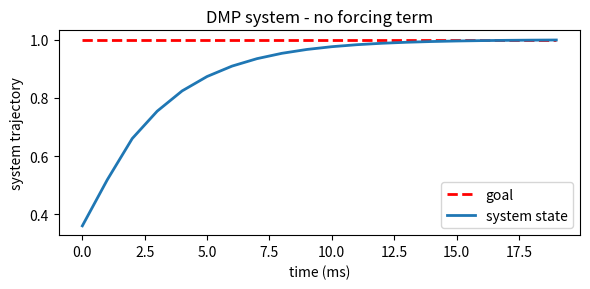
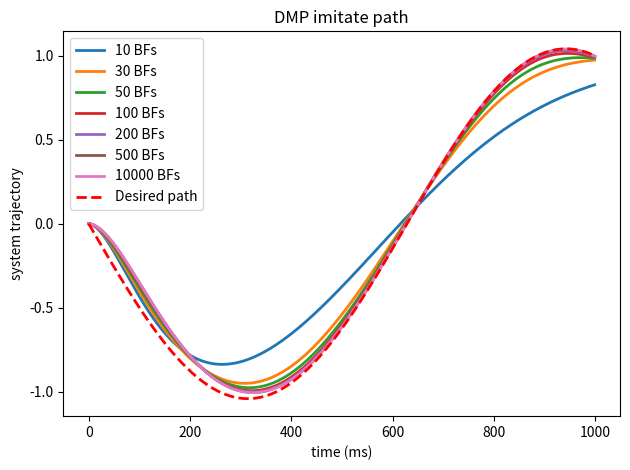

Here is the Python script that generated these plots, in order:
import numpy as np

class DMP_discrete_1D:

    def __init__(
        self,  n_bfs,n_dmps=1,dt=0.001,y0=0, goal=1, run_time = 1.0, w=None,ax=None, ay=None, by=None, **kwargs
    ):
        """
        n_dmps int: number of dynamic motor primitives
        n_bfs int: number of basis functions per DMP
        dt float: timestep for simulation
        y0 list: initial state of DMPs
        goal list: goal state of DMPs
        w list: tunable parameters, control amplitude of basis functions
        ay int: gain on attractor term y dynamics
        by int: gain on attractor term y dynamics
        """
        
        self.n_dmps = n_dmps
        self.n_bfs = n_bfs
        self.dt = dt
        self.y0 = np.array([y0]) if np.isscalar(y0) else np.array(y0)
        self.goal = np.array([goal]) if np.isscalar(goal) else np.array(goal)
        if w is None:
            # default is f = 0
            w = np.zeros((self.n_dmps, self.n_bfs))
        self.w = w

        self.ay = np.ones(n_dmps) * 24 if ay is None else ay  # Schaal 2012
        self.by = self.ay / 4 if by is None else by  # Schaal 2012
        self.run_time = run_time
        self.timesteps = int(self.run_time / self.dt)
        self.ax = 1.0 if ax is None else ax
        
        
        
        
    def phase_discrete(self):
         x = np.linspace(0, 1, self.timesteps)
         return np.exp(-self.ax * x)
    
    def system(self):
        x = self.phase_discrete()
        bf = self.gen_bf()

        # Initialize y, dy, ddy trackers
        
        y_track = np.zeros((self.timesteps, self.n_dmps), dtype=np.float64)
        dy_track =np.zeros((self.timesteps, self.n_dmps), dtype=np.float64)
        ddy_track =np.zeros((self.timesteps, self.n_dmps), dtype=np.float64)
        f = np.zeros(self.n_dmps)
        
        y = self.y0.copy().astype(np.float64)
        dy = np.zeros_like(self.y0, dtype=np.float64)
        ddy = np.zeros_like(self.y0, dtype=np.float64)
        
       
        for t in range(self.timesteps):
            
            for d in range(self.n_dmps):
                f[d]= np.dot(bf[t], self.w[d]) * x[t] * (self.goal[d] - self.y0)
                if np.sum(bf[t]) > 0:
                    f[d] /= np.sum(bf[t])
            
            ddy = self.ay * (self.by * (self.goal - y) - dy) + f
            dy += ddy * self.dt
            y += dy * self.dt

            y_track[t,:] = y
            dy_track[t,:] = dy
            ddy_track[t,:] = ddy
       
    

        return y_track, dy_track, ddy_track
    
    """def system(self):
        Run the DMP system for a single timestep.

        tau float: scales the timestep
                   increase tau to make the system execute faster
        error float: optional system feedback
        

       
        # run canonical system
        x = self.phase_discrete()

        # generate basis function activation
        bf = self.gen_bf()

        for i in range(self.n_dmps):

            # generate the forcing term
            f = x*(self.goal-self.y0) * (np.dot(bf, self.w[i]))
            sum_bf = np.sum(bf)
            if np.abs(sum_bf) > 1e-6:
                f /= sum_bf
        y=0
        dy=0
        ddy=0
        
        y_track = np.arange(0, self.run_time+self.dt, self.dt)
        dy_track = np.arange(0, self.run_time+self.dt, self.dt)
        ddy_track = np.arange(0, self.run_time+self.dt, self.dt)
        
        for t in range(self.timesteps):
            y_track[t]=y
            dy_track[t]=dy
            ddy_track[t]=ddy
            y += dy * self.dt
            dy += ddy * self.dt
            ddy = self.ay * (self.by * (self.goal - y) - dy)
            
            
        return y_track, dy_track, ddy_track
        
        
        
        
        plt.figure()
        plt.subplot(211)
        bf_track = self.gen_bf()
        plt.plot(bf_track)
        plt.title("basis functions")

        for ii in range(self.n_dmps):
            plt.subplot(2, self.n_dmps, self.n_dmps + 1 + ii)
            plt.plot(f[ii], "--", label="f %i" % ii)
        for ii in range(self.n_dmps):
            plt.subplot(2, self.n_dmps, self.n_dmps + 1 + ii)
            plt.plot(
                    np.sum(bf_track * self.w[ii], axis=1) * self.dt,
                    label="w*psi %i" % ii,
                )
        plt.legend()
        plt.title("DMP forcing function")
        plt.tight_layout()
        plt.show()
"""
        
        
        
        
    def gen_centers(self):
        """Generate the centers of the Gaussian basis functions."""
        des_centers = np.linspace(0, self.run_time, self.n_bfs)
        centres = np.exp(-self.ax * des_centers)
        return centres

            
            
    def gen_bf(self):
        """Generates basis functions
        """
        x = self.phase_discrete()
        c = self.gen_centers()
        h = np.ones(self.n_bfs) * self.n_bfs**1.5 / c / self.ax
        if isinstance(x, np.ndarray):
            x = x[:, None]
        return np.exp(-h * (x - c)**2)
        

    def gen_weights(self, f_target):
        """Generate a set of weights over the basis functions such
        that the target forcing term trajectory is matched.
           
        calculate BF weights using weighted linear regression:
        w=Σ(x_track*bf_track*f_target)/Σ(x_track^2*bf_track)
        
        spatial scaling term: k = goal-y0, w=w/k
        
        f_target np.array: the desired forcing term trajectory
        """

    
        x_track = self.phase_discrete()
        bf_track = self.gen_bf()

        
        self.w = np.zeros((self.n_dmps, self.n_bfs))
        for d in range(self.n_dmps):
            k = self.goal[d] - self.y0[d]
            for b in range(self.n_bfs):
                numer = np.sum(x_track * bf_track[:, b] * f_target[:, d])
                denom = np.sum(x_track ** 2 * bf_track[:, b])
                self.w[d, b] = numer / denom
                if abs(k) > 1e-5:
                    self.w[d, b] /= k

        self.w = np.nan_to_num(self.w)
        
        
    def imitate_path(self, y_des, plot=False):
        """compute f_target based on y_des:  f_target = ddy_des- ay * (by* (goal- y_des) - dy_des)
        the generate weight to achieve: weight*base function ----->f_target

        y_des list/array[n_dmps, run_time]: the desired trajectories of each DMP  
        """

        # set initial state and goal
        if y_des.ndim == 1:
            y_des = y_des.reshape(1, len(y_des))
        self.y0 = y_des[:, 0].copy()
        self.y_des = y_des.copy()
        self.goal = np.copy(y_des[:, -1])

        # self.check_offset()

        # generate function to interpolate the desired trajectory
        import scipy.interpolate

        path = np.zeros((self.n_dmps, self.timesteps))
        x = np.linspace(0, self.run_time, y_des.shape[1])
        
        for d in range(self.n_dmps):
            path_gen = scipy.interpolate.interp1d(x, y_des[d])
            for t in range(self.timesteps):
                path[d, t] = path_gen(t * self.dt)
        y_des = path

        # calculate velocity of y_des with central differences
        dy_des = np.gradient(y_des, axis=1) / self.dt

        # calculate acceleration of y_des with central differences
        ddy_des = np.gradient(dy_des, axis=1) / self.dt

        f_target = np.zeros((y_des.shape[1], self.n_dmps))
        # find the force required to move along this trajectory
        for d in range(self.n_dmps):
            f_target[:, d] = ddy_des[d] - self.ay[d] * (
                self.by[d] * (self.goal[d] - y_des[d]) - dy_des[d]
            )

        # efficiently generate weights to realize f_target
        self.gen_weights(f_target)

        


        if plot is True:
            # plot the basis function activations
            import matplotlib.pyplot as plt

            plt.figure()
            plt.subplot(211)
            bf_track = self.gen_bf()
            plt.plot(bf_track)
            plt.title("basis functions")

            # plot the desired forcing function vs approx
            for ii in range(self.n_dmps):
                plt.subplot(2, self.n_dmps, self.n_dmps + 1 + ii)
                plt.plot(f_target[:, ii], "--", label="f_target %i" % ii)
            for ii in range(self.n_dmps):
                plt.subplot(2, self.n_dmps, self.n_dmps + 1 + ii)
                plt.plot(
                    np.sum(bf_track * self.w[ii], axis=1) * self.dt,
                    label="w*psi %i" % ii,
                )
                plt.legend()
            plt.title("DMP forcing function")
            plt.tight_layout()
            plt.show()

        #self.reset_state()
        return y_des


if __name__ == "__main__":
    import matplotlib.pyplot as plt

    # test normal run
    dmp = DMP_discrete_1D(dt=0.05, n_dmps=1, n_bfs=10, w=np.zeros((1, 10)))
    y_track, dy_track, ddy_track = dmp.system()

    plt.figure(1, figsize=(6, 3))
    plt.plot(np.ones(len(y_track)) * dmp.goal, "r--", lw=2)
    plt.plot(y_track, lw=2)
    plt.title("DMP system - no forcing term")
    plt.xlabel("time (ms)")
    plt.ylabel("system trajectory")
    plt.legend(["goal", "system state"], loc="lower right")
    plt.tight_layout()

    # test imitation of path run
    n_bfs = [10, 30, 50, 100,200,500, 10000]
   
    # a straight line to target
    path1 = np.sin(np.arange(0, 1, 0.001) * 5)
    path2 = np.zeros(path1.shape)
    path2[int(len(path2) / 2.0) :] = 0.5
    
    
    for i, bfs in enumerate(n_bfs):
        dmp = DMP_discrete_1D(n_dmps=1, n_bfs=bfs)

        dmp.imitate_path(y_des=np.array([path1]))
        # change the scale of the movement
        dmp.goal[0] = 1
        y_track, dy_track, ddy_track = dmp.system()

        plt.figure(2)
        plt.plot(y_track[:, 0], lw=2, label=f"{bfs} BFs")
        
    
    plt.plot(path1 / path1[-1] * dmp.goal[0], "r--", lw=2, label="Desired path")
    plt.title("DMP imitate path")
    plt.xlabel("time (ms)")
    plt.ylabel("system trajectory")
    plt.legend(loc="best")
    plt.tight_layout()
    plt.show()
    
    
  










    
    
    
